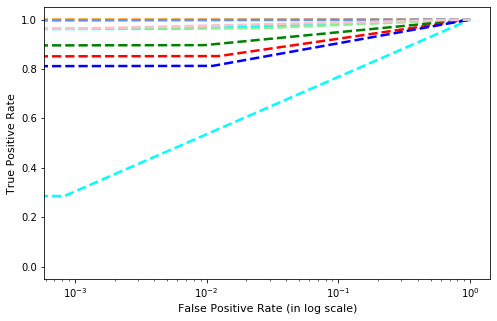

The file beside this chart, header and first rows:
, precision, recall, f1-score, support
Gatak, 0.9364, 0.9626, 0.9493, 214.0
Kelihos_ver1, 0.9876, 1.0, 0.9938, 159.0
Kelihos_ver3, 0.9952, 0.9968, 0.996, 618.0
Lollipop, 0.9258, 0.9647, 0.9449, 595.0
Obfuscator.ACY, 0.9083, 0.8966, 0.9024, 232.0
Ramnit, 0.9125, 0.8522, 0.8813, 318.0
Simda, 0.5, 0.2857, 0.3636, 7.0
Tracur, 0.8387, 0.8125, 0.8254, 160.0
Vundo, 0.981, 0.9626, 0.9717, 107.0
accuracy, 0.9415, 0.9415, 0.9415, 0.9415
macro avg, 0.8873, 0.8593, 0.8698, 2410
weighted avg, 0.9406, 0.9415, 0.9407, 2410
